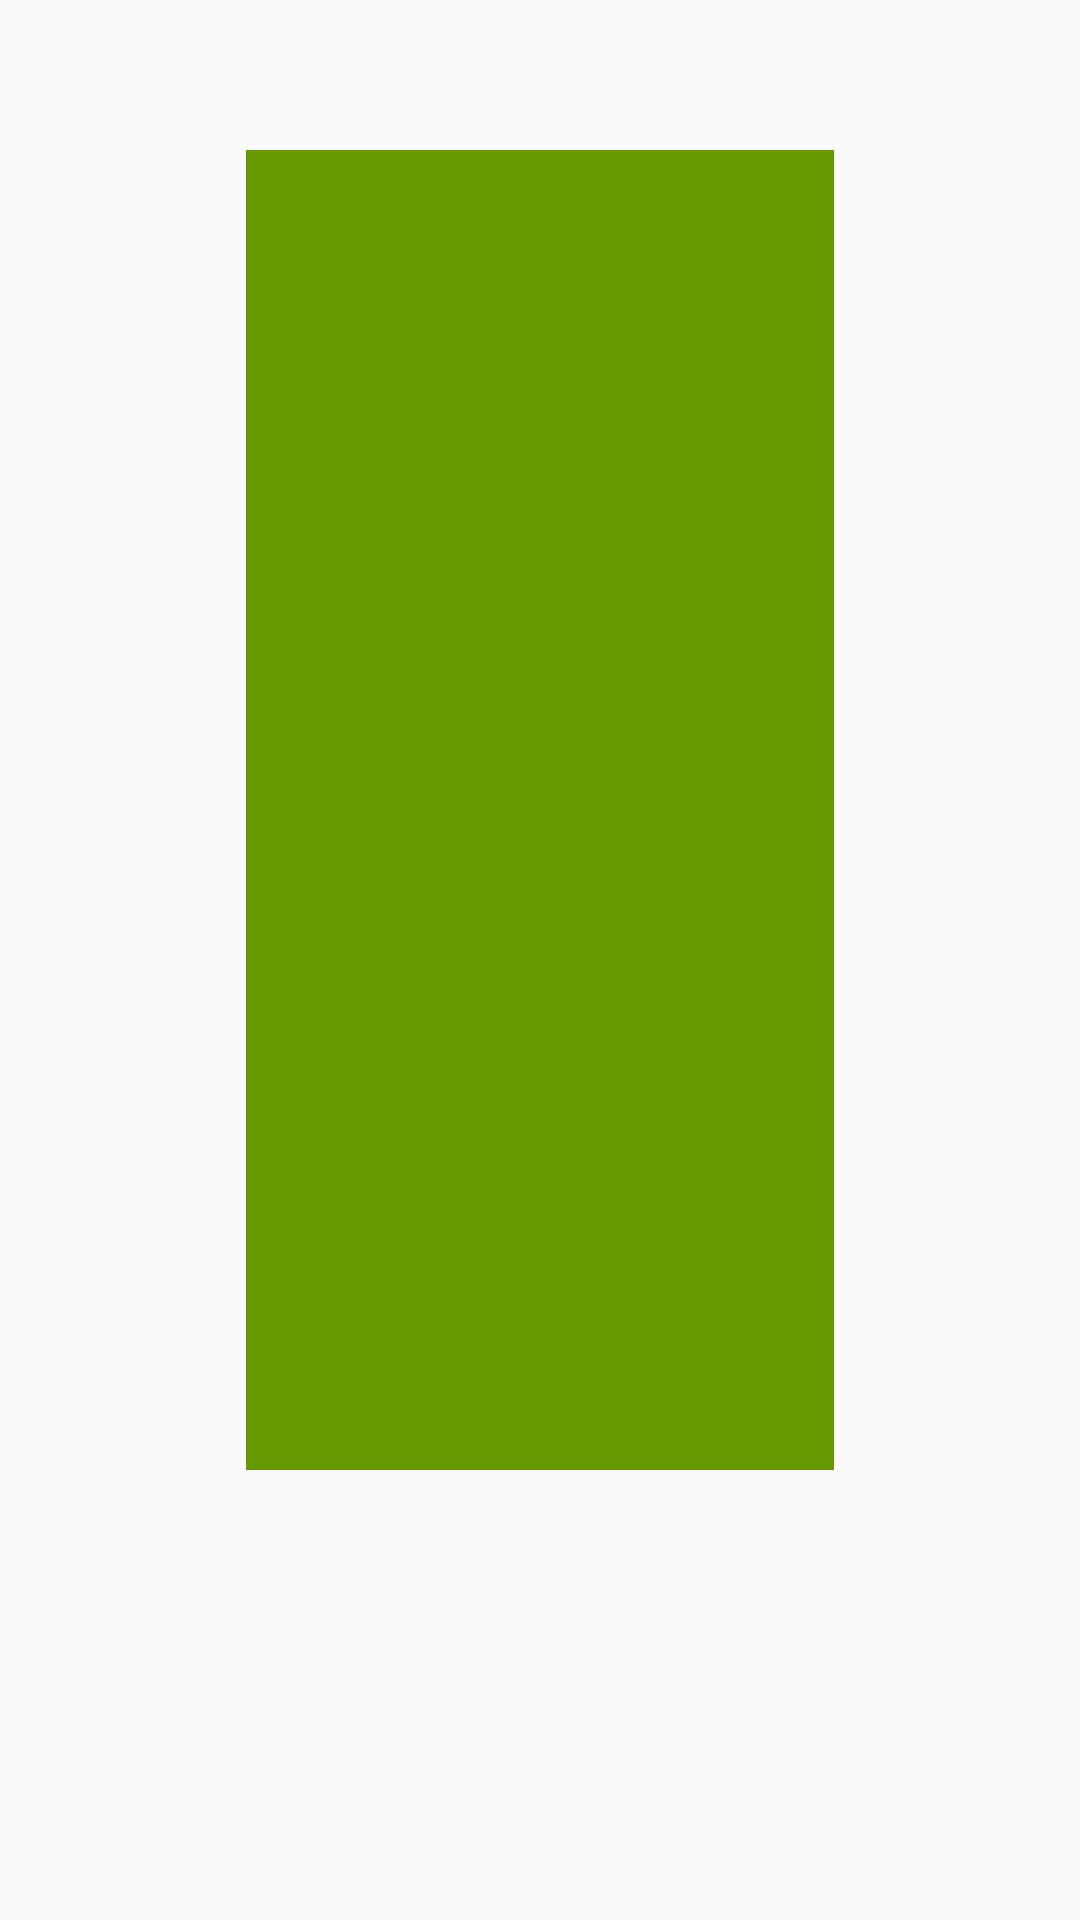

Here is an Android app screen rendered from its layout file. Give the layout XML and the strings, colors and styles it references.
<!-- AndroidManifest.xml: application theme AppTheme -->
<!-- res/layout/layout_game.xml -->
<?xml version="1.0" encoding="utf-8"?>
<RelativeLayout xmlns:android="http://schemas.android.com/apk/res/android"
    xmlns:app="http://schemas.android.com/apk/res-auto"
    android:layout_width="match_parent" android:layout_height="match_parent"
    >

    <ImageView
        android:id="@+id/cardView"
        android:layout_width="match_parent"
        android:layout_height="match_parent"
        android:layout_alignParentTop="true"
        android:layout_marginTop="50dp"
        android:layout_marginBottom="150dp"
        android:layout_marginLeft="82dp"
        android:layout_marginRight="82dp"
        app:srcCompat="@android:color/holo_green_dark" />

    <TextView
        android:id="@+id/ruleView"
        android:layout_width="wrap_content"
        android:layout_height="100dp"
        android:layout_alignEnd="@+id/cardView"
        android:layout_alignParentBottom="true"
        android:layout_alignStart="@+id/cardView"
        android:layout_marginTop="155dp"
        android:layout_marginBottom="30dp"/>

    <TextView
        android:id="@+id/nameView"
        android:layout_width="wrap_content"
        android:layout_height="wrap_content"
        android:layout_alignParentTop="true"
        android:layout_alignStart="@+id/cardView"
        android:layout_marginStart="66dp"
        android:layout_marginTop="20dp"
        android:text="" />
</RelativeLayout>
<!-- resources referenced by this layout -->
<resources>
  <style name="AppTheme" parent="Theme.AppCompat.Light.DarkActionBar">
          
          <item name="colorPrimary">@color/colorPrimary</item>
          <item name="colorPrimaryDark">@color/colorPrimaryDark</item>
          <item name="colorAccent">@color/colorAccent</item>
      </style>
  <color name="colorPrimary">#3f51b5</color>
  <color name="colorPrimaryDark">#303F9F</color>
  <color name="colorAccent">#c8e8ff</color>
</resources>
